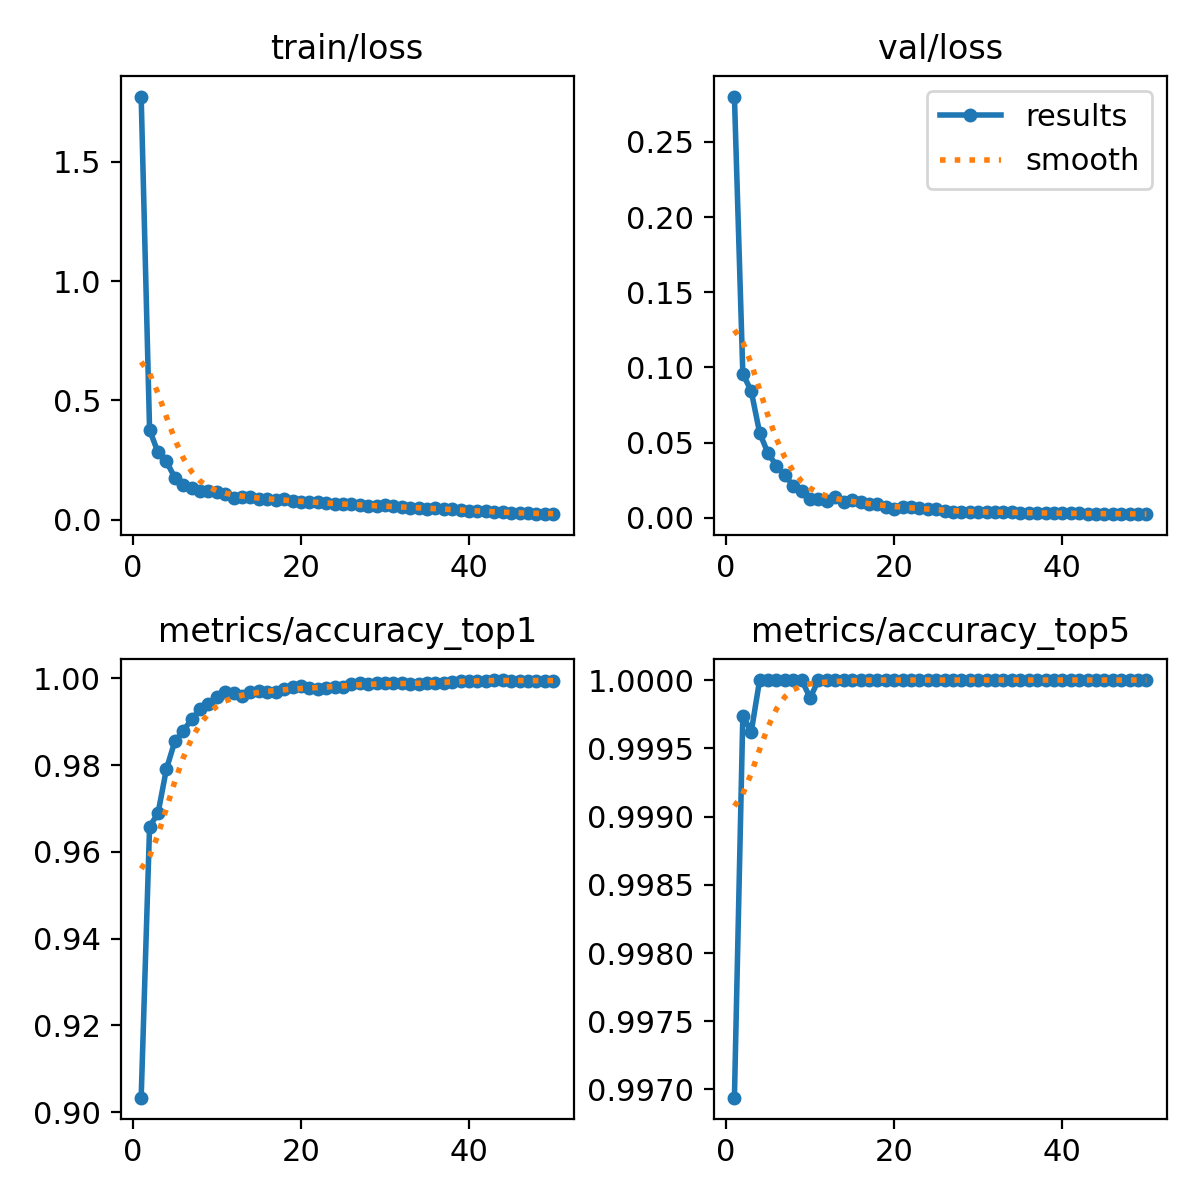

The data file committed next to this chart (first rows):
epoch, time, train/loss, metrics/accuracy_top1, metrics/accuracy_top5, val/loss, lr/pg0, lr/pg1, lr/pg2
1, 61.35, 1.772, 0.9033, 0.9969, 0.2801, 0.003332, 0.003332, 0.003332
2, 114.1, 0.377, 0.9658, 0.9997, 0.09576, 0.006533, 0.006533, 0.006533
3, 164.1, 0.2828, 0.9689, 0.9996, 0.08424, 0.009602, 0.009602, 0.009602
4, 213.2, 0.2448, 0.9791, 1, 0.05643, 0.009406, 0.009406, 0.009406
5, 262.8, 0.1772, 0.9855, 1, 0.04284, 0.009208, 0.009208, 0.009208
6, 312.7, 0.1474, 0.9879, 1, 0.03467, 0.00901, 0.00901, 0.00901
7, 363.6, 0.1333, 0.9906, 1, 0.0281, 0.008812, 0.008812, 0.008812
8, 413.8, 0.1223, 0.9929, 1, 0.02131, 0.008614, 0.008614, 0.008614
9, 463.8, 0.1201, 0.9941, 1, 0.01792, 0.008416, 0.008416, 0.008416
10, 514.1, 0.1159, 0.9958, 0.9999, 0.01245, 0.008218, 0.008218, 0.008218
11, 564.7, 0.1084, 0.9968, 1, 0.0126, 0.00802, 0.00802, 0.00802
12, 615.6, 0.09359, 0.9966, 1, 0.01132, 0.007822, 0.007822, 0.007822
13, 666.1, 0.09679, 0.9959, 1, 0.01376, 0.007624, 0.007624, 0.007624
14, 716.9, 0.09471, 0.9968, 1, 0.01063, 0.007426, 0.007426, 0.007426
15, 767.6, 0.08891, 0.9971, 1, 0.01148, 0.007228, 0.007228, 0.007228
16, 818.4, 0.08671, 0.9968, 1, 0.01073, 0.00703, 0.00703, 0.00703
17, 868.3, 0.08328, 0.9968, 1, 0.00881, 0.006832, 0.006832, 0.006832
18, 917.2, 0.08692, 0.9976, 1, 0.00895, 0.006634, 0.006634, 0.006634
19, 966.5, 0.08094, 0.9981, 1, 0.00691, 0.006436, 0.006436, 0.006436
20, 1016, 0.07542, 0.9982, 1, 0.00584, 0.006238, 0.006238, 0.006238
21, 1066, 0.07442, 0.9977, 1, 0.0069, 0.00604, 0.00604, 0.00604
22, 1115, 0.07356, 0.9974, 1, 0.00731, 0.005842, 0.005842, 0.005842
23, 1162, 0.07002, 0.9977, 1, 0.0063, 0.005644, 0.005644, 0.005644
24, 1210, 0.06659, 0.9981, 1, 0.00606, 0.005446, 0.005446, 0.005446
25, 1259, 0.06853, 0.9981, 1, 0.00563, 0.005248, 0.005248, 0.005248
26, 1307, 0.06533, 0.9987, 1, 0.00462, 0.00505, 0.00505, 0.00505
27, 1355, 0.06296, 0.9989, 1, 0.00406, 0.004852, 0.004852, 0.004852
28, 1403, 0.05712, 0.9987, 1, 0.00387, 0.004654, 0.004654, 0.004654
29, 1450, 0.05635, 0.9989, 1, 0.00373, 0.004456, 0.004456, 0.004456
30, 1499, 0.06099, 0.9989, 1, 0.00375, 0.004258, 0.004258, 0.004258
31, 1546, 0.05757, 0.9989, 1, 0.0037, 0.00406, 0.00406, 0.00406
32, 1594, 0.055, 0.9989, 1, 0.00365, 0.003862, 0.003862, 0.003862
33, 1642, 0.0504, 0.9986, 1, 0.00362, 0.003664, 0.003664, 0.003664
34, 1690, 0.04889, 0.9987, 1, 0.00358, 0.003466, 0.003466, 0.003466
35, 1738, 0.04755, 0.9989, 1, 0.00346, 0.003268, 0.003268, 0.003268
36, 1786, 0.05139, 0.999, 1, 0.00335, 0.00307, 0.00307, 0.00307
37, 1834, 0.04514, 0.999, 1, 0.00326, 0.002872, 0.002872, 0.002872
38, 1882, 0.04442, 0.9992, 1, 0.00312, 0.002674, 0.002674, 0.002674
39, 1930, 0.04066, 0.9995, 1, 0.00303, 0.002476, 0.002476, 0.002476
40, 1978, 0.03632, 0.9995, 1, 0.00292, 0.002278, 0.002278, 0.002278
41, 2056, 0.03893, 0.9995, 1, 0.00285, 0.00208, 0.00208, 0.00208
42, 2105, 0.03536, 0.9995, 1, 0.00281, 0.001882, 0.001882, 0.001882
43, 2153, 0.03513, 0.9996, 1, 0.00278, 0.001684, 0.001684, 0.001684
44, 2201, 0.03247, 0.9996, 1, 0.00275, 0.001486, 0.001486, 0.001486
45, 2250, 0.03084, 0.9995, 1, 0.00269, 0.001288, 0.001288, 0.001288
46, 2298, 0.02793, 0.9995, 1, 0.00265, 0.00109, 0.00109, 0.00109
47, 2346, 0.02725, 0.9995, 1, 0.00258, 0.000892, 0.000892, 0.000892
48, 2394, 0.02652, 0.9995, 1, 0.0025, 0.000694, 0.000694, 0.000694
49, 2443, 0.02411, 0.9995, 1, 0.00243, 0.000496, 0.000496, 0.000496
50, 2491, 0.02503, 0.9995, 1, 0.00236, 0.000298, 0.000298, 0.000298
